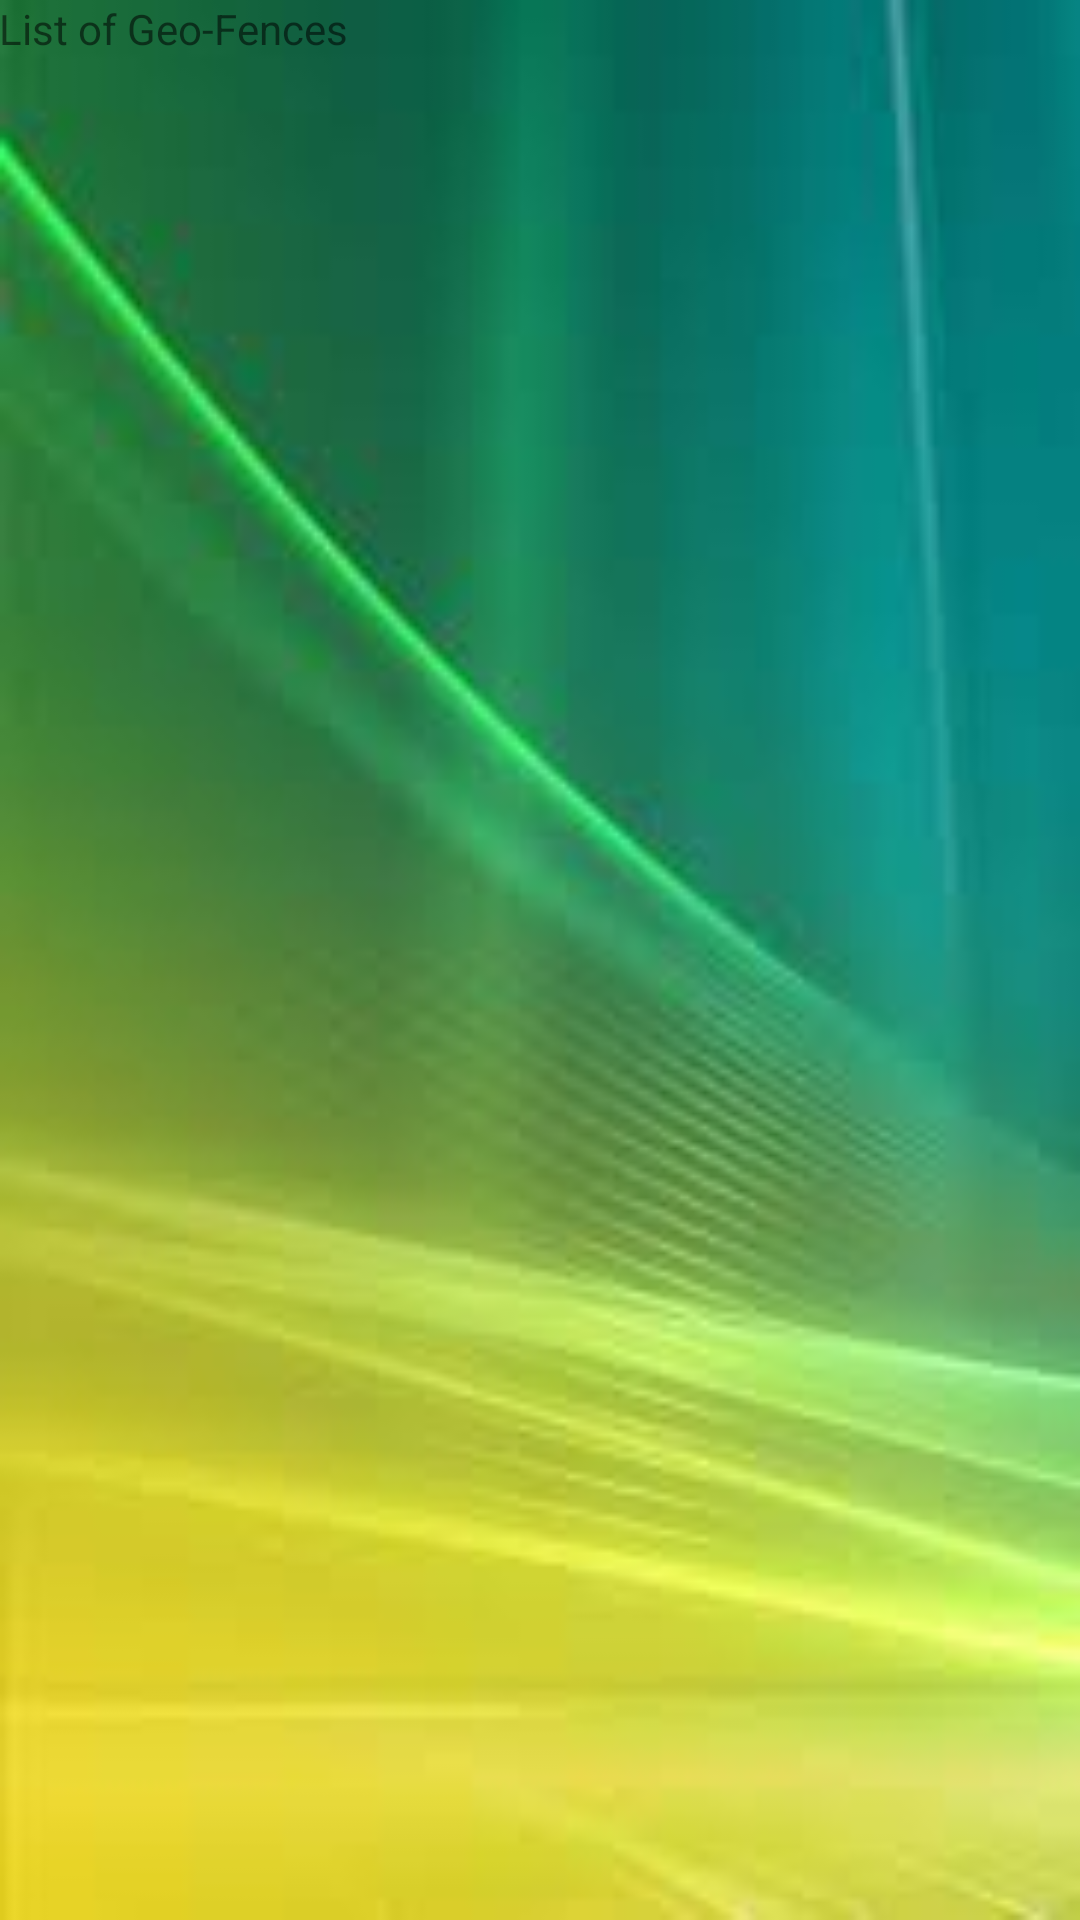

The Android layout XML behind this screen, and the referenced resources:
<!-- AndroidManifest.xml: application theme AppTheme -->
<!-- res/layout/activity_manage_geofence.xml -->
<RelativeLayout xmlns:android="http://schemas.android.com/apk/res/android"
    xmlns:tools="http://schemas.android.com/tools" android:layout_width="match_parent"
    android:layout_height="match_parent" android:paddingLeft="@dimen/activity_horizontal_margin"
    android:paddingRight="@dimen/activity_horizontal_margin"
    android:paddingTop="@dimen/activity_vertical_margin"
    android:paddingBottom="@dimen/activity_vertical_margin"
    android:background="@drawable/gradient_background1"
    tools:context="com.example.test.childlocationtracking.ManageGeofence"
    android:id="@+id/manageGeofence">

    <TextView android:text="List of Geo-Fences" android:layout_width="wrap_content"
        android:layout_height="wrap_content"
        android:id="@+id/tvGeofenceListLabel" />

    <ListView
        android:layout_width="wrap_content"
        android:layout_height="wrap_content"
        android:id="@+id/listViewGeofence"
        android:layout_below="@+id/tvGeofenceListLabel"
        android:layout_alignParentLeft="true"
        android:layout_alignParentStart="true"
        android:layout_marginTop="29dp" />

</RelativeLayout>
<!-- resources referenced by this layout -->
<resources>
  <!-- drawable gradient_background1: jpg bitmap (drawable, 4104 bytes) -->
  <style name="AppTheme" parent="Theme.AppCompat.Light.DarkActionBar">
          
      </style>
</resources>
